Run: headless pygame with SDL's dummy video driver; simulated clock (each Clock.tick advances the game by its frame time, no real sleeping); random seed 0; keys injected as events and as key.get_pressed() state; no mouse input.
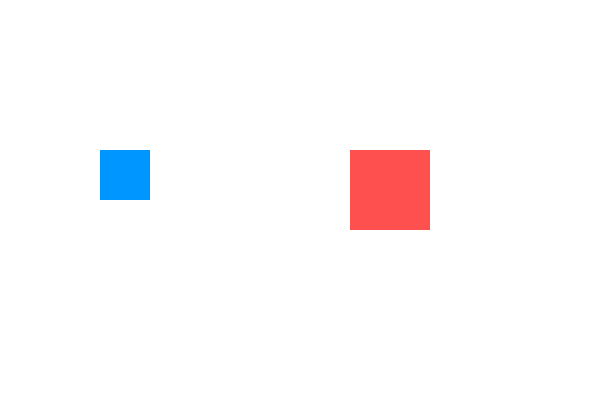
Frame 1 of 4 · flips 1–60 · no input
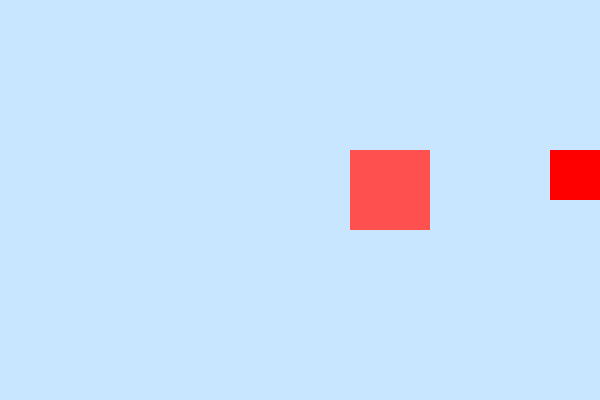
Frame 2 of 4 · flips 61–180 · tapped SPACE, RETURN · held RIGHT (→), D
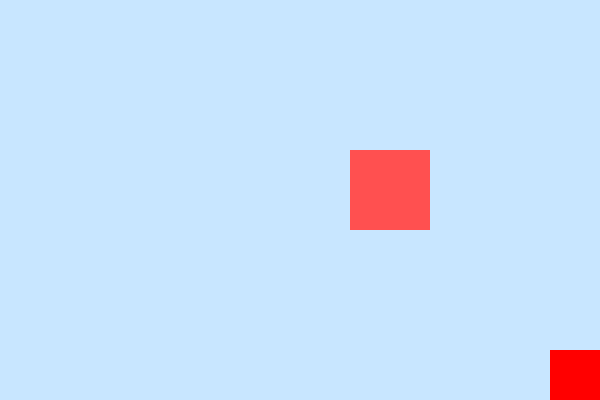
Frame 3 of 4 · flips 181–300 · held DOWN (↓), S
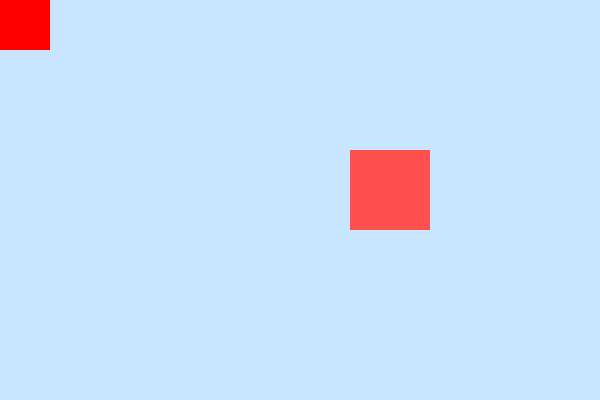
Frame 4 of 4 · flips 301–420 · held LEFT (←), A, UP (↑), W

The pygame program that drew these frames:

import pygame

pygame.init()

# Screen settings
WIDTH, HEIGHT = 600, 400
screen = pygame.display.set_mode((WIDTH, HEIGHT))
pygame.display.set_caption("Collision Detection with Color Change")

clock = pygame.time.Clock()

# Colors
WHITE = (255, 255, 255)
BLUE = (0, 150, 255)
RED = (255, 80, 80)
BG_NORMAL = WHITE
BG_COLLIDE = (200, 230, 255)

# Sprite Rectangles
player = pygame.Rect(100, 150, 50, 50)
enemy = pygame.Rect(350, 150, 80, 80)

speed = 5

def touching_boundary(rect):
    """Return True if the rectangle touches any screen boundary."""
    return (
        rect.left <= 0 or
        rect.right >= WIDTH or
        rect.top <= 0 or
        rect.bottom >= HEIGHT
    )

running = True
while running:
    # Default background
    background_color = BG_NORMAL
    player_color = BLUE

    for event in pygame.event.get():
        if event.type == pygame.QUIT:
            running = False

    keys = pygame.key.get_pressed()

    # Movement
    if keys[pygame.K_UP]:
        player.y -= speed
    if keys[pygame.K_DOWN]:
        player.y += speed
    if keys[pygame.K_LEFT]:
        player.x -= speed
    if keys[pygame.K_RIGHT]:
        player.x += speed

    # Stay inside screen but detect collision
    collided = touching_boundary(player)

    if collided:
        player_color = (255, 0, 0)      # Change player color (red)
        background_color = BG_COLLIDE   # Change background

    # Clamp positions AFTER detection
    player.x = max(0, min(WIDTH - player.width, player.x))
    player.y = max(0, min(HEIGHT - player.height, player.y))

    # Draw everything
    screen.fill(background_color)
    pygame.draw.rect(screen, player_color, player)
    pygame.draw.rect(screen, RED, enemy)

    pygame.display.update()
    clock.tick(60)

pygame.quit()
